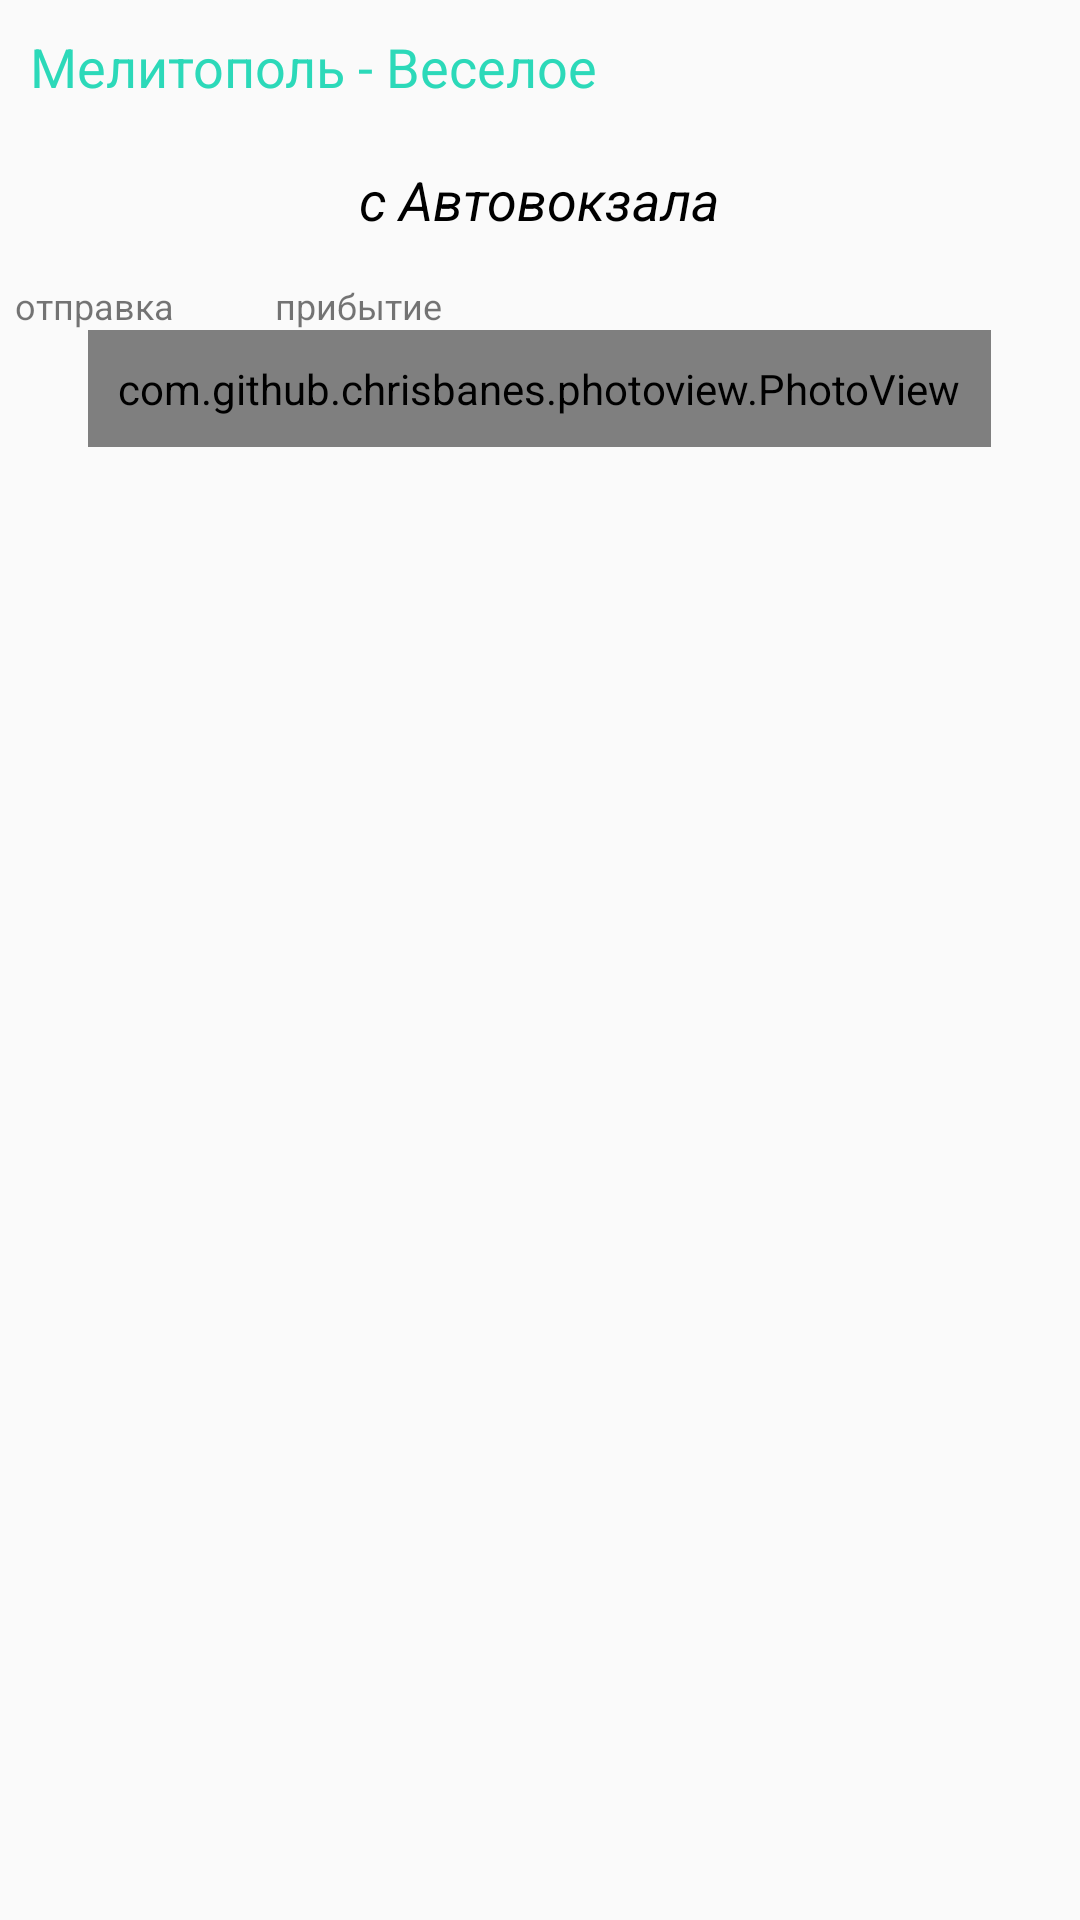

The Android layout XML behind this screen, and the referenced resources:
<!-- AndroidManifest.xml: application theme AppTheme -->
<!-- res/layout/activity_bus_melitopol_read_back.xml -->
<?xml version="1.0" encoding="utf-8"?>
<ScrollView
    xmlns:android="http://schemas.android.com/apk/res/android"
    xmlns:tools="http://schemas.android.com/tools"
    android:id="@+id/myview"
    android:layout_width="match_parent"
    android:layout_height="match_parent">

<LinearLayout
    xmlns:android="http://schemas.android.com/apk/res/android"
    xmlns:app="http://schemas.android.com/apk/res-auto"
    xmlns:tools="http://schemas.android.com/tools"
    android:layout_width="match_parent"
    android:layout_height="match_parent"
    android:orientation="vertical"
    tools:context=".activity.all_transport.BusMelitopolReadBack">
    <LinearLayout
        android:layout_width="match_parent"
        android:layout_height="wrap_content">

        <TextView
            android:id="@+id/tv_to_melitopol"
            android:layout_width="0dp"
            android:layout_height="wrap_content"
            android:layout_margin="5dp"
            android:padding="5dp"
            android:layout_weight="1"
            android:text="@string/bus_melitopol_veseloe"
            android:textSize="18sp"
            android:textColor="@color/green"/>

        
    </LinearLayout>

    <LinearLayout
        android:layout_width="match_parent"
        android:layout_height="wrap_content"
        android:orientation="vertical">

        <TextView
            android:id="@+id/tv_to_zp_avtovokzal"
            android:layout_width="wrap_content"
            android:layout_height="wrap_content"
            android:layout_gravity="center"
            android:layout_margin="5dp"
            android:padding="5dp"
            android:text="@string/from_bus_station"
            android:textColor="@color/black"
            android:textSize="18sp"
            android:textStyle="italic" />

        <LinearLayout xmlns:android="http://schemas.android.com/apk/res/android"
            android:layout_width="match_parent"
            android:layout_height="wrap_content"
            android:clickable="true">

            <TextView
                android:id="@+id/et_time_go_caption_two"
                android:layout_width="0dp"
                android:layout_height="wrap_content"
                android:layout_marginLeft="5dp"
                android:layout_marginTop="5dp"
                android:layout_weight="2"
                android:text="@string/time_go"
                android:textSize="12sp" />

            <TextView
                android:id="@+id/et_time_finish_caption_two"
                android:layout_width="0dp"
                android:layout_height="wrap_content"
                android:layout_marginLeft="5dp"
                android:layout_marginTop="5dp"
                android:layout_weight="2"
                android:text="@string/time_finish"
                android:textSize="12sp" />

            <TextView
                android:id="@+id/et_phone_caption_two"
                android:layout_width="0dp"
                android:layout_height="wrap_content"
                android:layout_marginLeft="5dp"
                android:layout_marginTop="5dp"
                android:layout_weight="3"
                android:text=""
                android:textSize="12sp" />

            <ImageButton
                android:id="@+id/btn_call_caption_two"
                android:layout_width="0dp"
                android:layout_height="match_parent"
                android:layout_marginBottom="5dp"
                android:layout_marginLeft="5dp"
                android:layout_marginRight="5dp"
                android:layout_marginTop="5dp"
                android:layout_weight="1.2"
                android:background="@android:color/transparent"
                android:textSize="18sp" />
        </LinearLayout>
    </LinearLayout>

    <android.support.v7.widget.RecyclerView
        android:id="@+id/bus_list_back"
        android:layout_width="match_parent"
        android:layout_height="wrap_content"
        tools:listitem="@layout/view_item_bus">

    </android.support.v7.widget.RecyclerView>

    <com.github.chrisbanes.photoview.PhotoView
        android:id="@+id/img_melitopol_back"
        android:layout_width="wrap_content"
        android:layout_height="wrap_content"
        android:padding="10dp"
        android:scaleType="fitStart"
        android:adjustViewBounds="true"
        android:layout_gravity="center_horizontal"/>

</LinearLayout>
</ScrollView>
<!-- res/layout/view_item_bus.xml (included above) -->
<?xml version="1.0" encoding="utf-8"?>
<LinearLayout
    xmlns:android="http://schemas.android.com/apk/res/android"
    android:clickable="true"

    android:layout_width="match_parent"
    android:layout_height="wrap_content">

    <EditText
        android:id="@+id/et_time_go"
        android:layout_width="0dp"
        android:layout_height="wrap_content"
        android:layout_marginLeft="5dp"
        android:layout_marginTop="5dp"
        android:layout_weight="2"
        android:enabled="false"
        android:inputType="text"
        android:text="05:30"
        android:textSize="18sp"
        android:textColor="@color/colorTime"/>

    <EditText
        android:id="@+id/et_time_finish"
        android:layout_width="0dp"
        android:layout_height="wrap_content"
        android:layout_marginLeft="5dp"
        android:layout_marginTop="5dp"
        android:layout_weight="2"
        android:enabled="false"
        android:inputType="text"
        android:text="07:30"
        android:textSize="18sp"
        android:textColor="@color/colorTime"/>

    <TextView
        android:id="@+id/et_phone"
        android:layout_width="0dp"
        android:layout_height="match_parent"
        android:gravity="bottom"
        android:layout_marginBottom="5dp"
        android:layout_marginLeft="5dp"
        android:layout_marginTop="5dp"
        android:layout_weight="4"
        android:enabled="true"
        android:autoLink="phone|web"
        android:text="0674512821"
        android:textSize="18sp"
        android:textColor="@color/colorPhone" />
   
    <ImageButton
        android:id="@+id/btn_call"
        android:layout_width="0dp"
        android:layout_height="match_parent"
        android:layout_marginLeft="5dp"
        android:layout_marginTop="5dp"
        android:layout_marginRight="5dp"
        android:layout_marginBottom="5dp"
        android:layout_weight="1.2"
        android:src="@drawable/ic_call_black_24dp"
        android:background="@drawable/border"
        android:text="CL"
        android:textSize="18sp"/>
</LinearLayout>
<!-- resources referenced by this layout -->
<resources>
  <color name="black">#000000</color>
  <color name="colorPhone">#3560d9</color>
  <color name="colorTime">#050505</color>
  <color name="green">#2cd9b9</color>
  <!-- drawable border (drawable) -->
  <?xml version="1.0" encoding="utf-8"?>
  <shape xmlns:android="http://schemas.android.com/apk/res/android"
      android:shape="rectangle">
      
      <stroke android:width="2px" android:color="#a1a1a1" />
      <solid android:color="@android:color/transparent"></solid>
      <corners android:radius="5dp"/>
  </shape>
  <string name="bus_melitopol_veseloe">Мелитополь - Веселое</string>
  <string name="from_bus_station">с Автовокзала</string>
  <string name="time_finish">прибытие</string>
  <string name="time_go">отправка</string>
  <style name="AppTheme" parent="Theme.AppCompat.Light.NoActionBar">
          
          <item name="colorPrimary">@color/colorPrimary</item>
          <item name="colorPrimaryDark">@color/colorPrimaryDark</item>
          <item name="colorAccent">@color/colorAccent</item>
      </style>
  <color name="colorPrimary">#3F51B5</color>
  <color name="colorPrimaryDark">#303F9F</color>
  <color name="colorAccent">#FF4081</color>
</resources>
